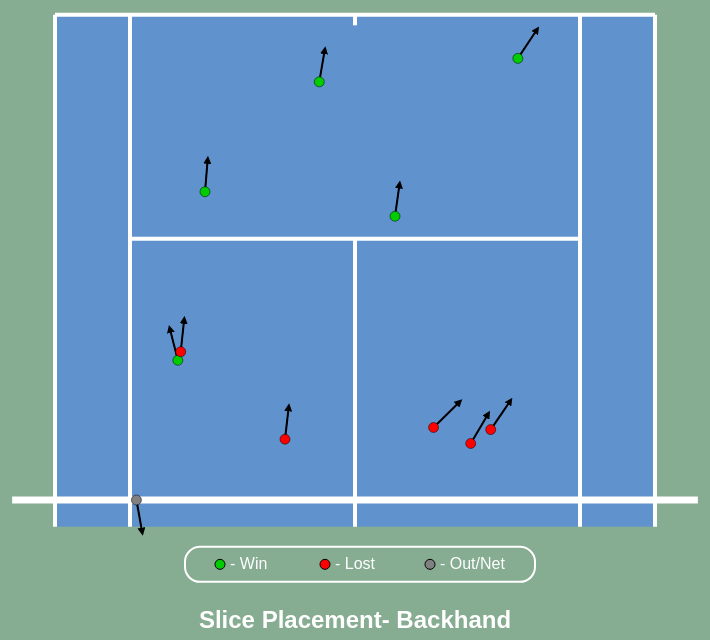
D3 v7 page, settled after 480 driven frames (8 s of simulated time); the page loaded 1 data file(s).


        const svg = d3.select("svg");
        const width = +svg.attr("width");
        const height = +svg.attr("height");

        // Unified scale for both court and shots
        const xScale = d3.scaleLinear().domain([-350, 350]).range([0, width]);
        const yScale = d3.scaleLinear().domain([-150, 600]).range([height, 0]);

        // Arrowhead marker
        svg.append("defs")
            .append("marker")
            .attr("id", "arrowhead")
            .attr("viewBox", "0 0 8 8")
            .attr("refX", 4)
            .attr("refY", 4)
            .attr("markerWidth", 4)
            .attr("markerHeight", 4)
            .attr("orient", "auto")
            .append("path")
            .attr("d", "M 0 0 L 8 4 L 0 8 Z")
            .attr("fill", "black");

        // Tooltip
        const tooltip = d3.select("body")
            .append("div")
            .attr("class", "tooltip")
            .style("opacity", 0);

        // Load data and draw everything
        d3.json("slice_place.json").then(function(data) {
            // Court title
            svg.append("text")
                .attr("class", "title")
                .attr("x", width / 2)
                .attr("y", yScale(-120))
                .text(function() {
                    if (data[0].fhBhFiltered) {
                        return `Slice Placement- ${data[0].shotFhBh}`
                    }
                    else {
                        return 'Slice Placement'
                    }
                });

            // Court background
            svg.append("rect")
                .attr("x", xScale(-210))
                .attr("y", yScale(455))
                .attr("width", xScale(210) - xScale(-210))
                .attr("height", yScale(-25) - yScale(455))
                .attr("fill", "#6092ce");

            // Court lines
            const courtLines = [
                { x1: -240, y1: 0, x2: 240, y2: 0, width: 7 },
                { x1: -210, y1: -25, x2: -210, y2: 455 },
                { x1: 210,  y1: -25, x2: 210,  y2: 455 },
                { x1: -210, y1: 455, x2: 210, y2: 455 },
                { x1: 157.5, y1: -25, x2: 157.5, y2: 455 },
                { x1: -157.5, y1: -25, x2: -157.5, y2: 455 },
                { x1: -157.5, y1: 245, x2: 157.5, y2: 245 },
                { x1: 0, y1: -25, x2: 0, y2: 245 },
                { x1: 0, y1: 445, x2: 0, y2: 455 }
            ];

            svg.selectAll(".court-line")
                .data(courtLines)
                .enter()
                .append("line")
                .attr("x1", d => xScale(d.x1))
                .attr("y1", d => yScale(d.y1))
                .attr("x2", d => xScale(d.x2))
                .attr("y2", d => yScale(d.y2))
                .attr("stroke", "white")
                .attr("stroke-width", d => d.width || 4);
           
            // Arrow constants
            const fixedLength = 30;

            // Draw trajectories
            svg.selectAll(".trajectory-line-outline")
                .data(data)
                .enter()
                .append("line")
                .attr("class", "trajectory-line-outline")
                .attr("x1", d => xScale(d.shotLocationX))
                .attr("y1", d => yScale(d.shotLocationY))
                .attr("x2", d => {
                    const dx = d.shotLocationX - d.shotContactX;
                    const dy = d.shotLocationY - d.shotContactY;
                    const len = Math.sqrt(dx * dx + dy * dy);
                    return xScale(d.shotLocationX + fixedLength * dx / len);
                })
                .attr("y2", d => {
                    const dx = d.shotLocationX - d.shotContactX;
                    const dy = d.shotLocationY - d.shotContactY;
                    const len = Math.sqrt(dx * dx + dy * dy);
                    return yScale(d.shotLocationY + fixedLength * dy / len);
                })
                .attr("stroke", "black")
                .attr("stroke-width", 1);

            svg.selectAll(".trajectory-line")
                .data(data)
                .enter()
                .append("line")
                .attr("class", "trajectory-line")
                .attr("x1", d => xScale(d.shotLocationX))
                .attr("y1", d => yScale(d.shotLocationY))
                .attr("x2", d => {
                    const dx = d.shotLocationX - d.shotContactX;
                    const dy = d.shotLocationY - d.shotContactY;
                    const len = Math.sqrt(dx * dx + dy * dy);
                    return xScale(d.shotLocationX + fixedLength * dx / len);
                })
                .attr("y2", d => {
                    const dx = d.shotLocationX - d.shotContactX;
                    const dy = d.shotLocationY - d.shotContactY;
                    const len = Math.sqrt(dx * dx + dy * dy);
                    return yScale(d.shotLocationY + fixedLength * dy / len);
                })
                .attr("stroke", "black")
                .attr("stroke-width", 2)
                .attr("marker-end", "url(#arrowhead)");

            // Landing points
            //the below segment had three points missing
            /*svg.selectAll("circle")
                .data(data)
                .enter()
                .append("circle")
                .attr("cx", d => xScale(d.shotLocationX))
                .attr("cy", d => yScale(d.shotLocationY))
                .attr("r", 5)
                .attr("stroke", "black")
                .attr("stroke-width", 0.5)
                .attr("fill", d => {
                    if (d.isError) return "grey";
                    if (d.pointWonBy === d.shotHitBy) return "#00cc00";
                    return "red";
                })*/
               const circles = svg.selectAll(".landing-point").data(data);

               circles.enter()
                .append("circle")
                .attr("class", "landing-point")
                .merge(circles)  // ensures all points are drawn/updated
                .attr("cx", d => xScale(d.shotLocationX))
                .attr("cy", d => yScale(d.shotLocationY))
                .attr("r", 5)
                .attr("stroke", "black")
                .attr("stroke-width", 0.5)
                .attr("fill", d => {
                    if (d.isError) return "grey";
                    if (d.pointWonBy === d.shotHitBy) return "#00cc00";
                    return "red";
                })
                .on("mouseover", function(event, d) {
                    const totalSeconds = Math.floor(d.pointStartTime / 1000);
                    const h = Math.floor(totalSeconds / 3600);
                    const m = Math.floor((totalSeconds % 3600) / 60);
                    const s = totalSeconds % 60;
                    const formatted = `${h}:${String(m).padStart(2, '0')}:${String(s).padStart(2, '0')}`;

                    tooltip.transition().duration(200).style("opacity", 0.9);
                    tooltip.html(`pointStartTime: ${d.pointStartTime}<br>Timestamp: ${formatted}`)
                        .style("left", (event.pageX + 10) + "px")
                        .style("top", (event.pageY - 20) + "px");
                })
                .on("mouseout", () => tooltip.transition().duration(500).style("opacity", 0));

        });
        // Legend (clean style from return chart, using slice logic)
        const legendY = yScale(-65);
        const legendX = width / 2 - 280;
        const legendGroup = svg.append("g");

        legendGroup.append("rect")
            .attr("x", legendX + 110)
            .attr("y", legendY - 22.5)
            .attr("width", 350)
            .attr("height", 35)
            .attr("rx", 15)
            .attr("ry", 15)
            .attr("fill", "none")
            .attr("stroke", "white")
            .attr("stroke-width", 2);

        legendGroup.append("circle")
            .attr("cx", legendX + 145)
            .attr("cy", legendY - 5)
            .attr("r", 5)
            .attr("fill", "#00cc00")
            .attr("stroke", "black");

        // Text for Win
        legendGroup.append("text")
            .attr("x", legendX + 155)
            .attr("y", legendY)
            .attr("text-anchor", "start")
            .attr("fill", "white")
            .style("font-family", "'DM Sans', sans-serif")
            .text("- Win");

        legendGroup.append("circle")
            .attr("cx", legendX + 250)
            .attr("cy", legendY - 5)
            .attr("r", 5)
            .attr("fill", "red")
            .attr("stroke", "black");

        // Text for Lost
        legendGroup.append("text")
            .attr("x", legendX + 260)
            .attr("y", legendY)
            .attr("text-anchor", "start")
            .attr("fill", "white")
            .style("font-family", "'DM Sans', sans-serif")
            .text("- Lost");

        // Circle for Forehand with grey (error)
        legendGroup.append("circle")
            .attr("cx", legendX + 355)
            .attr("cy", legendY - 5)
            .attr("r", 5)
            .attr("fill", "grey")
            .attr("stroke", "black");

        // Text for Out/Net
        legendGroup.append("text")
            .attr("x", legendX + 365)
            .attr("y", legendY)
            .attr("text-anchor", "start")
            .attr("fill", "white")
            .style("font-family", "'DM Sans', sans-serif")
            .text("- Out/Net");

    

### data: slice_place.json
[
 {
  "pointStartTime": 1310548.0,
  "shotHitBy": "Rudy Quan",
  "shotContactX": -155.0,
  "shotContactY": -517.0,
  "shotLocationX": -105.0,
  "shotLocationY": 289.0,
  "pointWonBy": "Rudy Quan",
  "isWinner": null,
  "shotFhBh": "Backhand",
  "isError": false,
  "isErrorNet": null,
  "side": "Ad",
  "fhBhFiltered": true,
  "width": "left"
 },
 {
  "pointStartTime": 1522823.0,
  "shotHitBy": "Rudy Quan",
  "shotContactX": -206.0,
  "shotContactY": -526.0,
  "shotLocationX": 95.0,
  "shotLocationY": 66.0,
  "pointWonBy": "Aristotelis Thanos",
  "isWinner": null,
  "shotFhBh": "Backhand",
  "isError": false,
  "isErrorNet": null,
  "side": "Ad",
  "fhBhFiltered": true,
  "width": "right"
 },
 {
  "pointStartTime": 1729995.0,
  "shotHitBy": "Rudy Quan",
  "shotContactX": -76.0,
  "shotContactY": -105.0,
  "shotLocationX": 55.0,
  "shotLocationY": 68.0,
  "pointWonBy": "Aristotelis Thanos",
  "isWinner": null,
  "shotFhBh": "Backhand",
  "isError": false,
  "isErrorNet": null,
  "side": "Ad",
  "fhBhFiltered": true,
  "width": "right"
 },
 {
  "pointStartTime": 1896038.0,
  "shotHitBy": "Rudy Quan",
  "shotContactX": -102.0,
  "shotContactY": -558.0,
  "shotLocationX": -49.0,
  "shotLocationY": 57.0,
  "pointWonBy": "Aristotelis Thanos",
  "isWinner": null,
  "shotFhBh": "Backhand",
  "isError": false,
  "isErrorNet": null,
  "side": "Ad",
  "fhBhFiltered": true,
  "width": "mid"
 },
 {
  "pointStartTime": 2846544.0,
  "shotHitBy": "Rudy Quan",
  "shotContactX": -227.0,
  "shotContactY": 553.0,
  "shotLocationX": -153.0,
  "shotLocationY": 0.0,
  "pointWonBy": "Aristotelis Thanos",
  "isWinner": null,
  "shotFhBh": "Backhand",
  "isError": true,
  "isErrorNet": 1.0,
  "side": "Ad",
  "fhBhFiltered": true,
  "width": "left"
 },
 {
  "pointStartTime": 4474403.0,
  "shotHitBy": "Rudy Quan",
  "shotContactX": -76.0,
  "shotContactY": -123.0,
  "shotLocationX": -124.0,
  "shotLocationY": 131.0,
  "pointWonBy": "Rudy Quan",
  "isWinner": null,
  "shotFhBh": "Backhand",
  "isError": false,
  "isErrorNet": null,
  "side": "Ad",
  "fhBhFiltered": true,
  "width": "left"
 },
 {
  "pointStartTime": 4578142.0,
  "shotHitBy": "Rudy Quan",
  "shotContactX": -108.0,
  "shotContactY": -35.0,
  "shotLocationX": 114.0,
  "shotLocationY": 414.0,
  "pointWonBy": "Rudy Quan",
  "isWinner": null,
  "shotFhBh": "Backhand",
  "isError": false,
  "isErrorNet": null,
  "side": "Ad",
  "fhBhFiltered": true,
  "width": "right"
 },
 {
  "pointStartTime": 4808137.0,
  "shotHitBy": "Rudy Quan",
  "shotContactX": -175.0,
  "shotContactY": -523.0,
  "shotLocationX": -122.0,
  "shotLocationY": 139.0,
  "pointWonBy": "Aristotelis Thanos",
  "isWinner": null,
  "shotFhBh": "Backhand",
  "isError": false,
  "isErrorNet": null,
  "side": "Ad",
  "fhBhFiltered": true,
  "width": "left"
 },
 "... 3 more items"
]